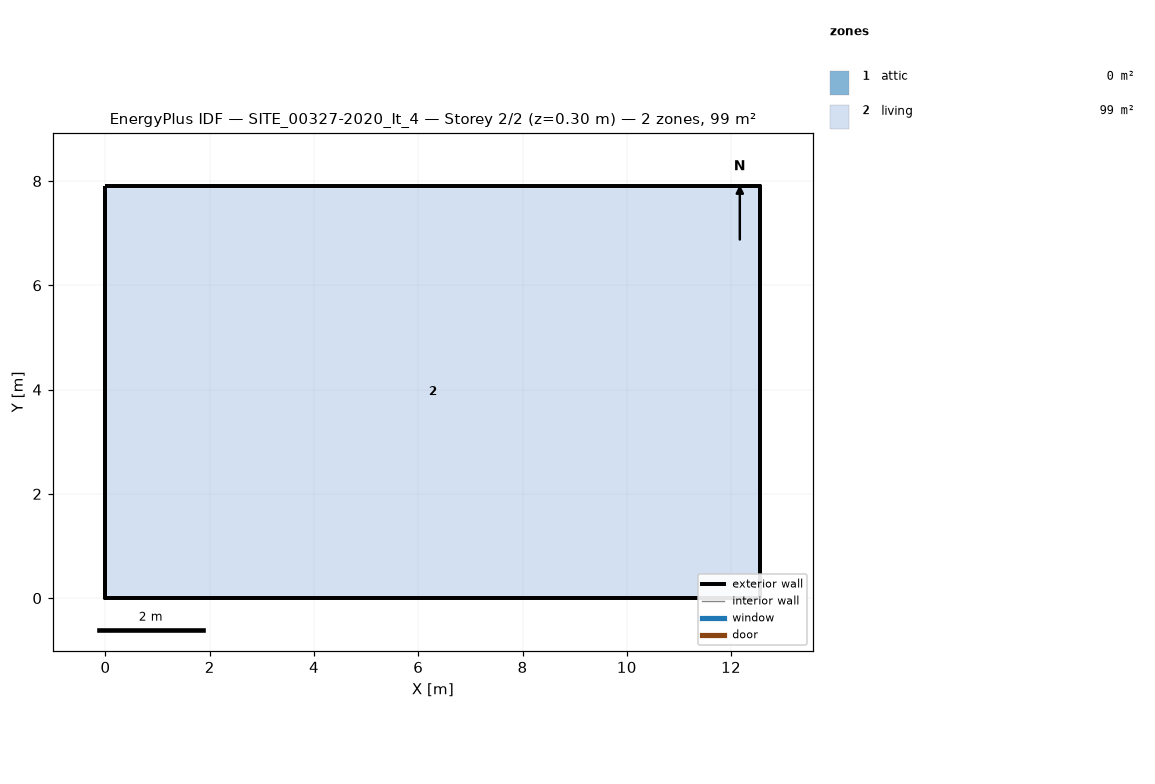
=== STOREY PLAN SPEC (per zone: floor XY polygon, exterior-wall plan segments, windows/doors) ===
zone 1: attic  (0.0 m²)
  exterior wall: (12.56, 0.00) – (12.56, 7.91) – (12.56, 3.96)  [11.9 m]
  exterior wall: (0.00, 7.91) – (0.00, 0.00) – (0.00, 3.96)  [11.9 m]
zone 2: living  (99.4 m²)
  floor: (0.00, 0.00) (0.00, 7.91) (12.56, 7.91) (12.56, 0.00)
  exterior wall: (0.00, 0.00) – (12.56, 0.00)  [12.6 m]
  exterior wall: (12.56, 0.00) – (12.56, 7.91)  [7.9 m]
  exterior wall: (12.56, 7.91) – (0.00, 7.91)  [12.6 m]
  exterior wall: (0.00, 7.91) – (0.00, 0.00)  [7.9 m]

=== DERIVED (storey summary) ===
Building: SITE_00327-2020_It_4
Storey: 2 of 2  (floor level z = 0.30 m)
Storey gross floor area: 99.4 m²
Zones on this storey: 2
  - attic: floor 0.0 m²; exterior wall 23.7 m (10.4 m²); WWR 0.0%
  - living: floor 99.4 m²; exterior wall 41.0 m (115.7 m²); WWR 0.0%
Zone adjacency: (none detected)